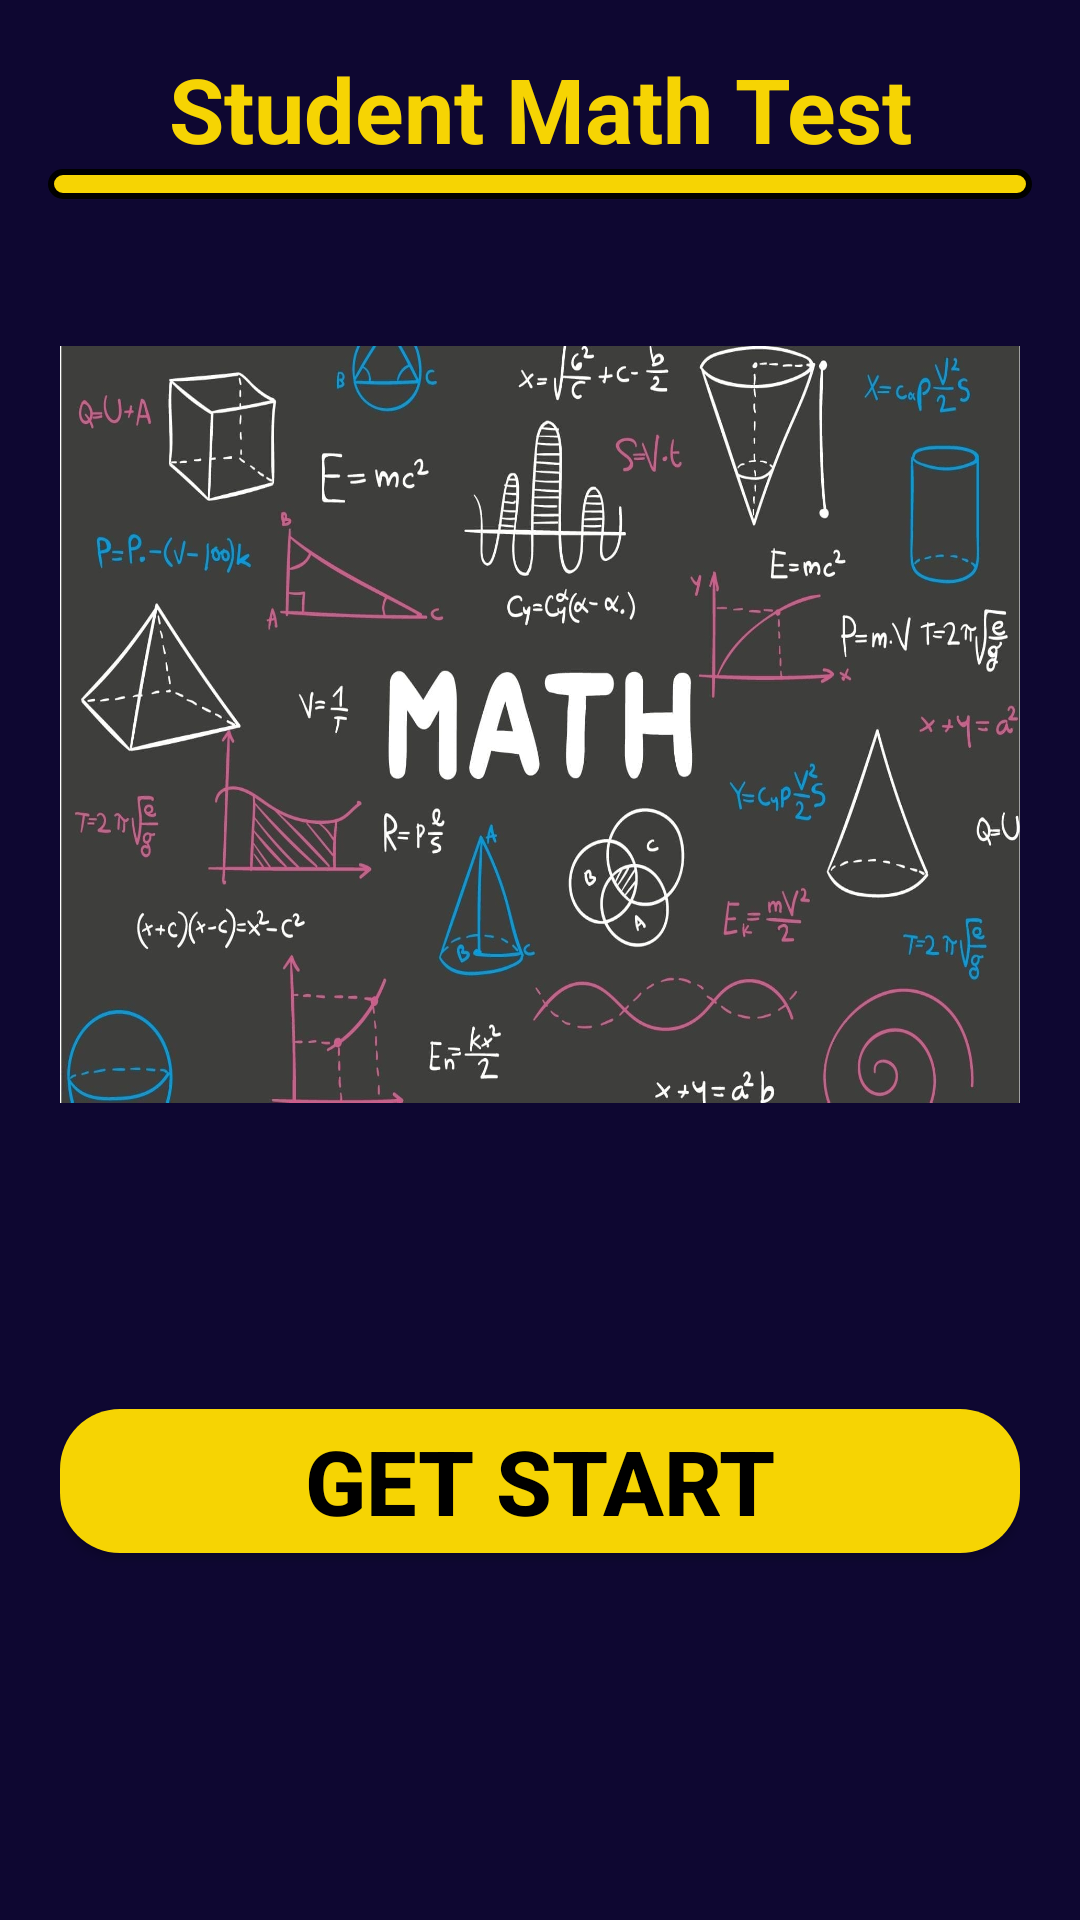

Produce the Android XML layout that renders to this screen, including the resource entries it uses.
<!-- AndroidManifest.xml: application theme Theme.StudentMathTest -->
<!-- res/layout/activity_home.xml -->
<?xml version="1.0" encoding="utf-8"?>
<LinearLayout xmlns:android="http://schemas.android.com/apk/res/android"
    xmlns:app="http://schemas.android.com/apk/res-auto"
    xmlns:tools="http://schemas.android.com/tools"
    android:layout_width="match_parent"
    android:layout_height="match_parent"
    android:orientation="vertical"
    android:background="@color/main_blue"
    tools:context=".HomeActivity">

    <LinearLayout
        android:layout_width="match_parent"
        android:layout_height="match_parent"
        android:layout_centerVertical="true"
        android:orientation="vertical"
        android:padding="16dp">

        <TextView
            android:gravity="center"
            android:textStyle="bold"
            android:textSize="30sp"
            android:textColor="@color/main_yellow"
            android:text="Student Math Test"
            android:layout_width="match_parent"
            android:layout_height="wrap_content"/>

        <LinearLayout
            android:background="@drawable/layout_shape"
            android:layout_width="match_parent"
            android:layout_height="10sp">

        </LinearLayout>



        <LinearLayout
            android:orientation="vertical"
            android:layout_weight="1"
            android:layout_width="match_parent"
            android:layout_height="wrap_content">



            <LinearLayout
                android:gravity="center"
                android:orientation="vertical"
                android:layout_margin="4sp"
                android:background="@color/main_blue"
                android:layout_width="match_parent"
                android:layout_height="match_parent">


                <LinearLayout
                    android:orientation="vertical"
                    android:gravity="center"
                    android:layout_weight="1"
                    android:layout_width="match_parent"
                    android:layout_height="match_parent">


                    <LinearLayout
                        android:layout_marginTop="25dp"
                        android:layout_weight="1"
                        android:orientation="horizontal"
                        android:gravity="center"
                        android:layout_width="match_parent"
                        android:layout_height="match_parent">

                        <LinearLayout
                            android:orientation="vertical"
                            android:gravity="center"
                            android:layout_weight="1"
                            android:layout_width="match_parent"
                            android:layout_height="match_parent">

                            <LinearLayout
                                android:orientation="vertical"
                                android:gravity="center"
                                android:layout_marginTop="20dp"
                                android:layout_weight="1"
                                android:layout_width="match_parent"
                                android:layout_height="match_parent">

                                <LinearLayout
                                    android:gravity="center"
                                    android:layout_weight="1"
                                    android:layout_width="match_parent"
                                    android:layout_height="match_parent">


                                    <ImageView
                                        android:background="@drawable/homebg"
                                        android:layout_width="match_parent"
                                        android:layout_height="wrap_content"/>

                                </LinearLayout>

                                <LinearLayout
                                    android:gravity="center"
                                    android:layout_weight="1"
                                    android:layout_width="match_parent"
                                    android:layout_height="match_parent">



                                    <Button
                                        android:id="@+id/btnGetStart"
                                        android:textStyle="bold"
                                        android:textColor="@color/pureBlack"
                                        android:textSize="30dp"
                                        android:text="Get Start"
                                        android:background="@drawable/button_final_circle"
                                        android:layout_width="match_parent"
                                        android:layout_height="wrap_content"/>

                                </LinearLayout>




                            </LinearLayout>


                        </LinearLayout>

                    </LinearLayout>





                </LinearLayout>



            </LinearLayout>



        </LinearLayout>




    </LinearLayout>




</LinearLayout>
<!-- resources referenced by this layout -->
<resources>
  <color name="main_blue">#0E0731</color>
  <color name="main_yellow">#f6d403</color>
  <color name="pureBlack">#000000</color>
  <!-- drawable button_final_circle (drawable) -->
  <?xml version="1.0" encoding="utf-8"?>
  <selector
      xmlns:android="http://schemas.android.com/apk/res/android">
  
      <item android:state_pressed="true" >
          <shape>
              <gradient
                  android:startColor="@color/orange4"
                  android:endColor="@color/orange4"
                  android:angle="270" />
              <stroke
                  android:width="0dp"
                  android:color="@color/grey05" />
              <corners
                  android:radius="20dp" />
  
          </shape>
      </item>
  
      <item android:state_focused="true" >
          <shape>
              <gradient
                  android:endColor="@color/orange4"
                  android:startColor="@color/orange5"
                  android:angle="270" />
              <stroke
                  android:width="0dp"
                  android:color="@color/grey05" />
              <corners
                  android:radius="20dp" />
  
          </shape>
      </item>
  
      <item>
          <shape>
              <gradient
                  android:endColor="@color/main_yellow"
                  android:startColor="@color/main_yellow"
                  android:angle="270" />
              <stroke
                  android:width="0dp"
                  android:color="@color/grey05" />
              <corners
                  android:radius="20dp"/>
  
          </shape>
      </item>
  </selector>
  <!-- drawable homebg: jpg bitmap (drawable, 131004 bytes) -->
  <!-- drawable layout_shape (drawable) -->
  <?xml version="1.0" encoding="utf-8"?>
  <shape xmlns:android="http://schemas.android.com/apk/res/android" >
      <stroke android:width="2dp"/>
      <gradient
          android:angle="225"
          android:startColor="#f6d403"
          android:endColor="#f6d403"/>
      <corners
          android:bottomLeftRadius="9dp"
          android:bottomRightRadius="9dp"
          android:topLeftRadius="9dp"
          android:topRightRadius="9dp" />
  </shape>
  <style name="Theme.StudentMathTest" parent="Theme.MaterialComponents.DayNight.DarkActionBar">
          
          <item name="colorPrimary">@color/purple_500</item>
          <item name="colorPrimaryVariant">@color/purple_700</item>
          <item name="colorOnPrimary">@color/white</item>
          
          <item name="colorSecondary">@color/teal_200</item>
          <item name="colorSecondaryVariant">@color/teal_700</item>
          <item name="colorOnSecondary">@color/black</item>
          
          <item name="android:statusBarColor" tools:targetApi="l">?attr/colorPrimaryVariant</item>
          
      </style>
  <color name="orange4">#e6560e</color>
  <color name="grey05">#7c0628ae</color>
  <color name="orange5">#3f36e7</color>
  <color name="purple_500">#FF6200EE</color>
  <color name="purple_700">#FF3700B3</color>
  <color name="white">#FFFFFFFF</color>
  <color name="teal_200">#FF03DAC5</color>
  <color name="teal_700">#FF018786</color>
  <color name="black">#FF000000</color>
</resources>
